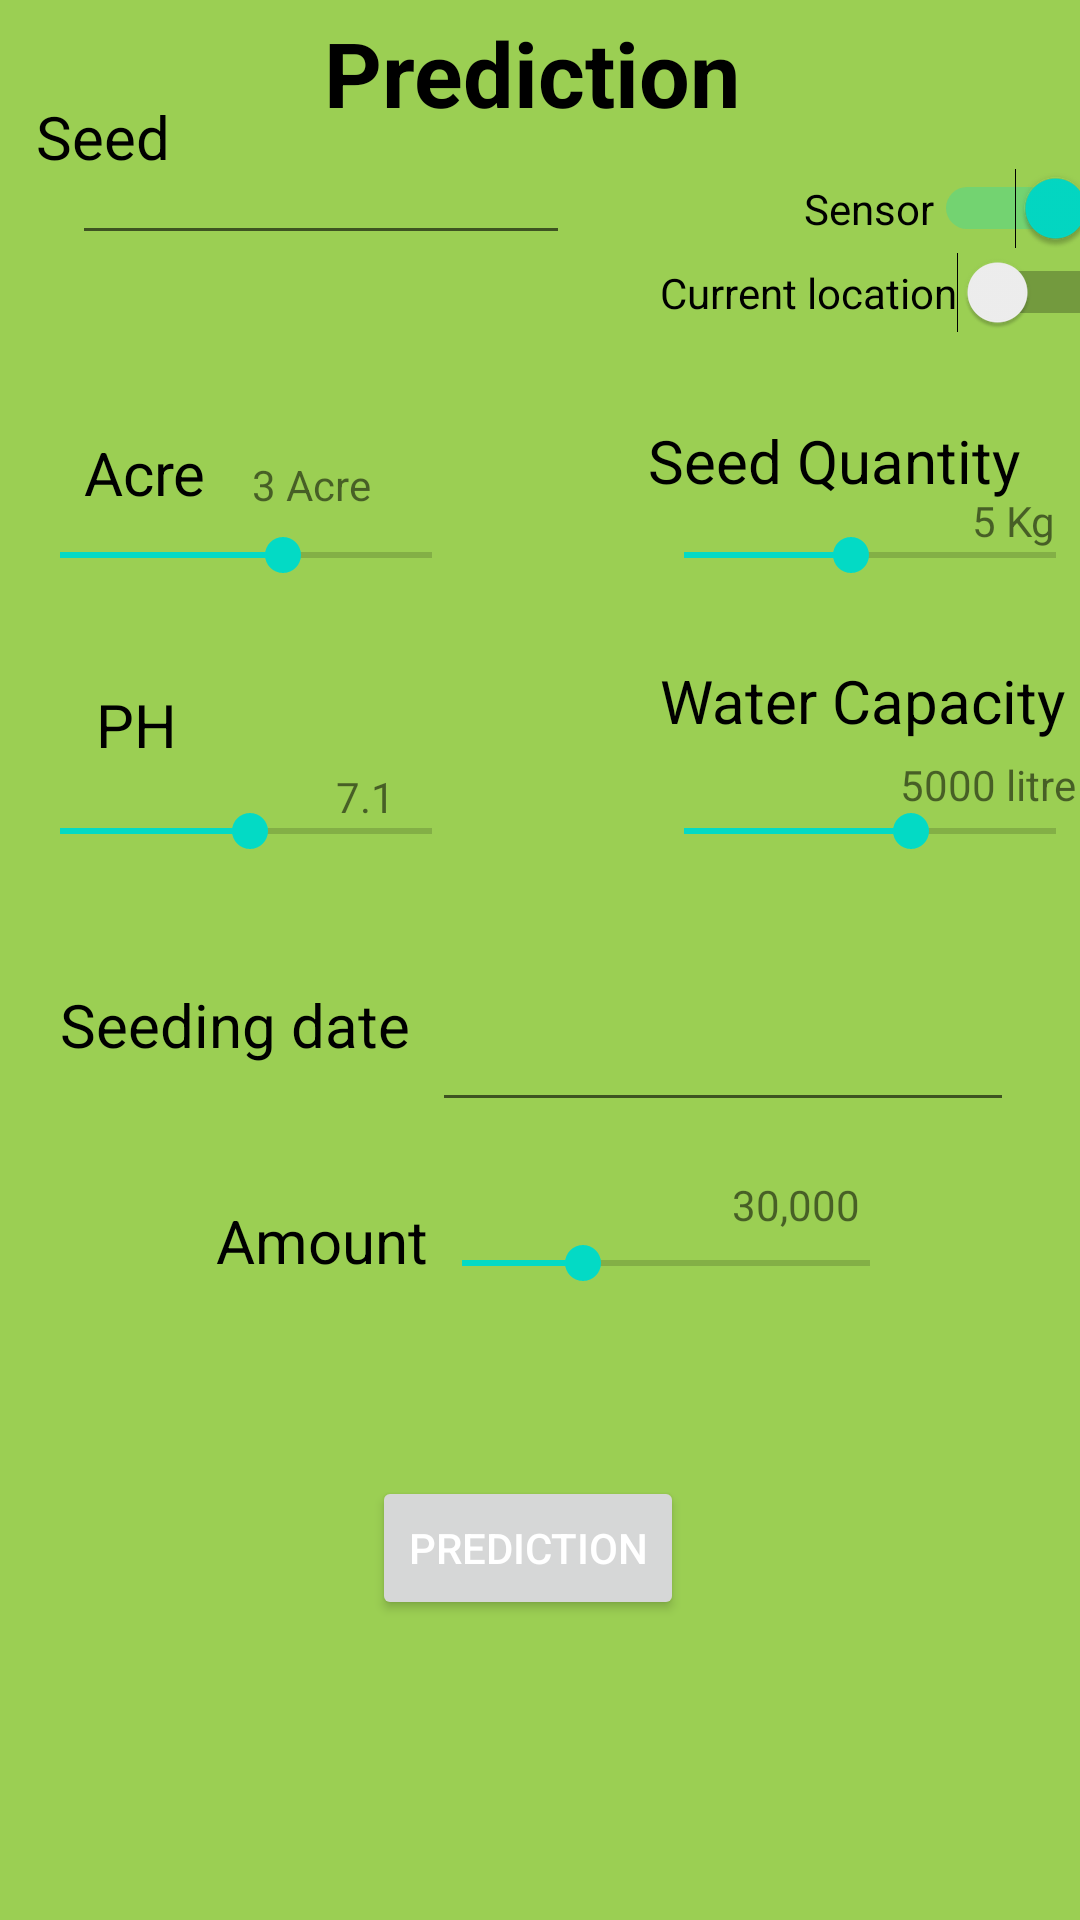

The Android layout XML behind this screen, and the referenced resources:
<!-- AndroidManifest.xml: application theme Theme.Agromate -->
<!-- res/layout/fragment_prediction.xml -->
<?xml version="1.0" encoding="utf-8"?>
<androidx.constraintlayout.widget.ConstraintLayout xmlns:android="http://schemas.android.com/apk/res/android"
    xmlns:app="http://schemas.android.com/apk/res-auto"
    xmlns:tools="http://schemas.android.com/tools"
    android:layout_width="match_parent"
    android:layout_height="match_parent"
    android:background="#9BCF53"
    tools:context=".prediction">


    <TextView
        android:id="@+id/textView3"
        android:layout_width="wrap_content"
        android:layout_height="wrap_content"
        android:layout_marginStart="108dp"
        android:layout_marginTop="4dp"
        android:text="Prediction"
        android:textColor="@color/black"
        android:textSize="30dp"
        android:textStyle="bold"
        app:layout_constraintStart_toStartOf="parent"
        app:layout_constraintTop_toTopOf="parent" />

    <SeekBar
        android:id="@+id/seekBar"
        android:layout_width="156dp"
        android:layout_height="74dp"
        android:layout_marginStart="144dp"
        android:layout_marginTop="384dp"

        android:paddingStart="10dp"
        android:paddingTop="20dp"
        android:paddingEnd="10dp"

        android:paddingBottom="20dp"
        android:progress="30"
        android:thumbOffset="10dp"
        app:layout_constraintStart_toStartOf="parent"
        app:layout_constraintTop_toTopOf="parent" />

    <SeekBar
        android:id="@+id/seekBar2"
        style="@android:style/Widget.Material.Light.SeekBar"
        android:layout_width="156dp"
        android:layout_height="74dp"
        android:layout_marginStart="4dp"
        android:layout_marginTop="148dp"
        android:autofillHints="land size"
        android:indeterminate="false"
        android:progress="60"
        app:layout_constraintStart_toStartOf="parent"
        app:layout_constraintTop_toTopOf="parent" />

    <SeekBar
        android:id="@+id/seekBar3"
        android:layout_width="156dp"
        android:layout_height="74dp"
        android:layout_marginStart="212dp"
        android:layout_marginTop="148dp"
        android:progress="45"
        app:layout_constraintStart_toStartOf="parent"
        app:layout_constraintTop_toTopOf="parent" />

    

    <SeekBar
        android:id="@+id/seekBar4"
        android:layout_width="156dp"
        android:layout_height="74dp"
        android:layout_marginStart="4dp"
        android:layout_marginTop="240dp"
        android:progress="51"
        app:layout_constraintStart_toStartOf="parent"
        app:layout_constraintTop_toTopOf="parent" />

    <SeekBar
        android:id="@+id/seekBar5"
        android:layout_width="156dp"
        android:layout_height="74dp"
        android:progress="61"
        android:layout_marginStart="212dp"
        android:layout_marginTop="240dp"
        app:layout_constraintStart_toStartOf="parent"
        app:layout_constraintTop_toTopOf="parent" />

    <Switch
        android:id="@+id/switch1"
        android:layout_width="wrap_content"
        android:layout_height="wrap_content"
        android:layout_marginStart="220dp"
        android:layout_marginTop="84dp"
        android:text="Current location"
        app:layout_constraintStart_toStartOf="parent"
        app:layout_constraintTop_toTopOf="parent" />

    <EditText
        android:id="@+id/editTextDate"
        android:layout_width="194dp"
        android:layout_height="46dp"
        android:layout_marginStart="144dp"
        android:layout_marginTop="328dp"
        android:ems="10"
        android:inputType="date"
        app:layout_constraintStart_toStartOf="parent"
        app:layout_constraintTop_toTopOf="parent" />

    <EditText
        android:id="@+id/editTextDate2"
        android:layout_width="166dp"
        android:layout_height="45dp"
        android:layout_marginStart="24dp"
        android:layout_marginTop="40dp"
        android:ems="10"
        app:layout_constraintStart_toStartOf="parent"
        app:layout_constraintTop_toTopOf="parent" />

    <TextView
        android:id="@+id/textView4"
        android:layout_width="wrap_content"
        android:layout_height="wrap_content"
        android:layout_marginStart="44dp"
        android:layout_marginTop="588dp"
        android:visibility="invisible"
        android:text="Yes You Can Seed !😊, Good Time.."
        android:textColor="@color/black"
        android:textSize="18dp"
        app:layout_constraintStart_toStartOf="parent"
        app:layout_constraintTop_toTopOf="parent" />


    <Switch
        android:id="@+id/switch2"
        android:layout_width="wrap_content"
        android:layout_height="wrap_content"
        android:layout_marginStart="268dp"
        android:layout_marginTop="56dp"
        android:checked="true"
        android:enabled="true"
        android:text="Sensor"
        android:textColor="@color/black"
        app:layout_constraintStart_toStartOf="parent"
        app:layout_constraintTop_toTopOf="parent" />

    <Button
        android:id="@+id/button"
        android:layout_width="wrap_content"
        android:layout_height="wrap_content"
        android:layout_marginStart="124dp"
        android:layout_marginTop="492dp"
        android:text="Prediction"
        android:textColor="@color/white"
        app:layout_constraintStart_toStartOf="parent"
        app:layout_constraintTop_toTopOf="parent" />

    <TextView
        android:id="@+id/textView5"
        android:layout_width="wrap_content"
        android:layout_height="wrap_content"
        android:layout_marginStart="28dp"
        android:layout_marginTop="144dp"
        android:text="Acre"
        android:textSize="20dp"
        android:textColor="@color/black"
        app:layout_constraintStart_toStartOf="parent"
        app:layout_constraintTop_toTopOf="parent" />

    <TextView
        android:id="@+id/textView6"
        android:layout_width="wrap_content"
        android:layout_height="wrap_content"
        android:layout_marginStart="216dp"
        android:layout_marginTop="140dp"
        android:text="Seed Quantity"
        android:textColor="@color/black"
        android:textSize="20dp"
        app:layout_constraintStart_toStartOf="parent"
        app:layout_constraintTop_toTopOf="parent" />

    <TextView
        android:id="@+id/textView7"
        android:layout_width="wrap_content"
        android:layout_height="wrap_content"
        android:layout_marginStart="32dp"
        android:layout_marginTop="228dp"
        android:text="PH"
        android:textColor="@color/black"
        android:textSize="20dp"
        app:layout_constraintStart_toStartOf="parent"
        app:layout_constraintTop_toTopOf="parent" />

    <TextView
        android:id="@+id/textView8"
        android:layout_width="wrap_content"
        android:layout_height="wrap_content"
        android:layout_marginStart="220dp"
        android:layout_marginTop="220dp"
        android:text="Water Capacity"
        android:textColor="@color/black"
        android:textSize="20dp"
        app:layout_constraintStart_toStartOf="parent"
        app:layout_constraintTop_toTopOf="parent" />

    <TextView
        android:id="@+id/textView9"
        android:layout_width="wrap_content"
        android:layout_height="wrap_content"
        android:layout_marginStart="20dp"
        android:layout_marginTop="328dp"
        android:text="Seeding date"
        android:textColor="@color/black"
        android:textSize="20dp"
        app:layout_constraintStart_toStartOf="parent"
        app:layout_constraintTop_toTopOf="parent" />

    <TextView
        android:id="@+id/textView10"
        android:layout_width="wrap_content"
        android:layout_height="wrap_content"
        android:layout_marginStart="72dp"
        android:layout_marginTop="400dp"
        android:text="Amount"
        android:textColor="@color/black"
        android:textSize="20dp"
        app:layout_constraintStart_toStartOf="parent"
        app:layout_constraintTop_toTopOf="parent" />

    <TextView
        android:id="@+id/textView12"
        android:layout_width="wrap_content"
        android:layout_height="wrap_content"
        android:layout_marginStart="12dp"
        android:layout_marginTop="32dp"
        android:text="Seed"
        android:textColor="@color/black"
        android:textSize="20dp"
        app:layout_constraintStart_toStartOf="parent"
        app:layout_constraintTop_toTopOf="parent" />

    <TextView
        android:id="@+id/textView19"
        android:layout_width="wrap_content"
        android:layout_height="wrap_content"
        android:layout_marginStart="112dp"
        android:layout_marginTop="256dp"
        android:text="7.1"
        app:layout_constraintHorizontal_bias="0.5"
        app:layout_constraintLeft_toLeftOf="parent"
        app:layout_constraintRight_toRightOf="parent"
        app:layout_constraintStart_toStartOf="parent"
        app:layout_constraintTop_toTopOf="parent" />

    <TextView
        android:id="@+id/textView20"
        android:layout_width="wrap_content"
        android:layout_height="wrap_content"
        android:layout_marginStart="84dp"
        android:layout_marginTop="152dp"
        android:text="3 Acre"
        app:layout_constraintHorizontal_bias="0.5"
        app:layout_constraintLeft_toLeftOf="parent"
        app:layout_constraintRight_toRightOf="parent"
        app:layout_constraintStart_toStartOf="parent"
        app:layout_constraintTop_toTopOf="parent" />

    <TextView
        android:id="@+id/textView21"
        android:layout_width="wrap_content"
        android:layout_height="wrap_content"
        android:layout_marginStart="300dp"
        android:layout_marginTop="252dp"
        android:text="5000 litre"
        app:layout_constraintHorizontal_bias="0.5"
        app:layout_constraintLeft_toLeftOf="parent"
        app:layout_constraintRight_toRightOf="parent"
        app:layout_constraintStart_toStartOf="parent"
        app:layout_constraintTop_toTopOf="parent" />

    <TextView
        android:id="@+id/textView22"
        android:layout_width="wrap_content"
        android:layout_height="wrap_content"
        android:layout_marginStart="324dp"
        android:layout_marginTop="164dp"
        android:text="5 Kg"
        app:layout_constraintHorizontal_bias="0.5"
        app:layout_constraintLeft_toLeftOf="parent"
        app:layout_constraintRight_toRightOf="parent"
        app:layout_constraintStart_toStartOf="parent"
        app:layout_constraintTop_toTopOf="parent" />

    <TextView
        android:id="@+id/textView23"
        android:layout_width="wrap_content"
        android:layout_height="wrap_content"
        android:layout_marginStart="244dp"
        android:layout_marginTop="392dp"
        android:text="30,000"
        app:layout_constraintHorizontal_bias="0.5"
        app:layout_constraintLeft_toLeftOf="parent"
        app:layout_constraintRight_toRightOf="parent"
        app:layout_constraintStart_toStartOf="parent"
        app:layout_constraintTop_toTopOf="parent" />

</androidx.constraintlayout.widget.ConstraintLayout>
<!-- resources referenced by this layout -->
<resources>
  <color name="black">#000000</color>
  <color name="white">#FFFFFFFF</color>
  <style name="Theme.Agromate" parent="Theme.MaterialComponents.DayNight.NoActionBar">
          
          <item name="colorPrimary">#416D19</item>
          <item name="colorPrimaryVariant">#416D19</item>
          <item name="colorOnPrimary">#416D19</item>
          
          <item name="colorSecondary">@color/teal_200</item>
          <item name="colorSecondaryVariant">@color/teal_700</item>
          <item name="colorOnSecondary">@color/black</item>
          
          <item name="android:statusBarColor">?attr/colorPrimaryVariant</item>
          
      </style>
  <color name="teal_200">#FF03DAC5</color>
  <color name="teal_700">#FF018786</color>
</resources>
